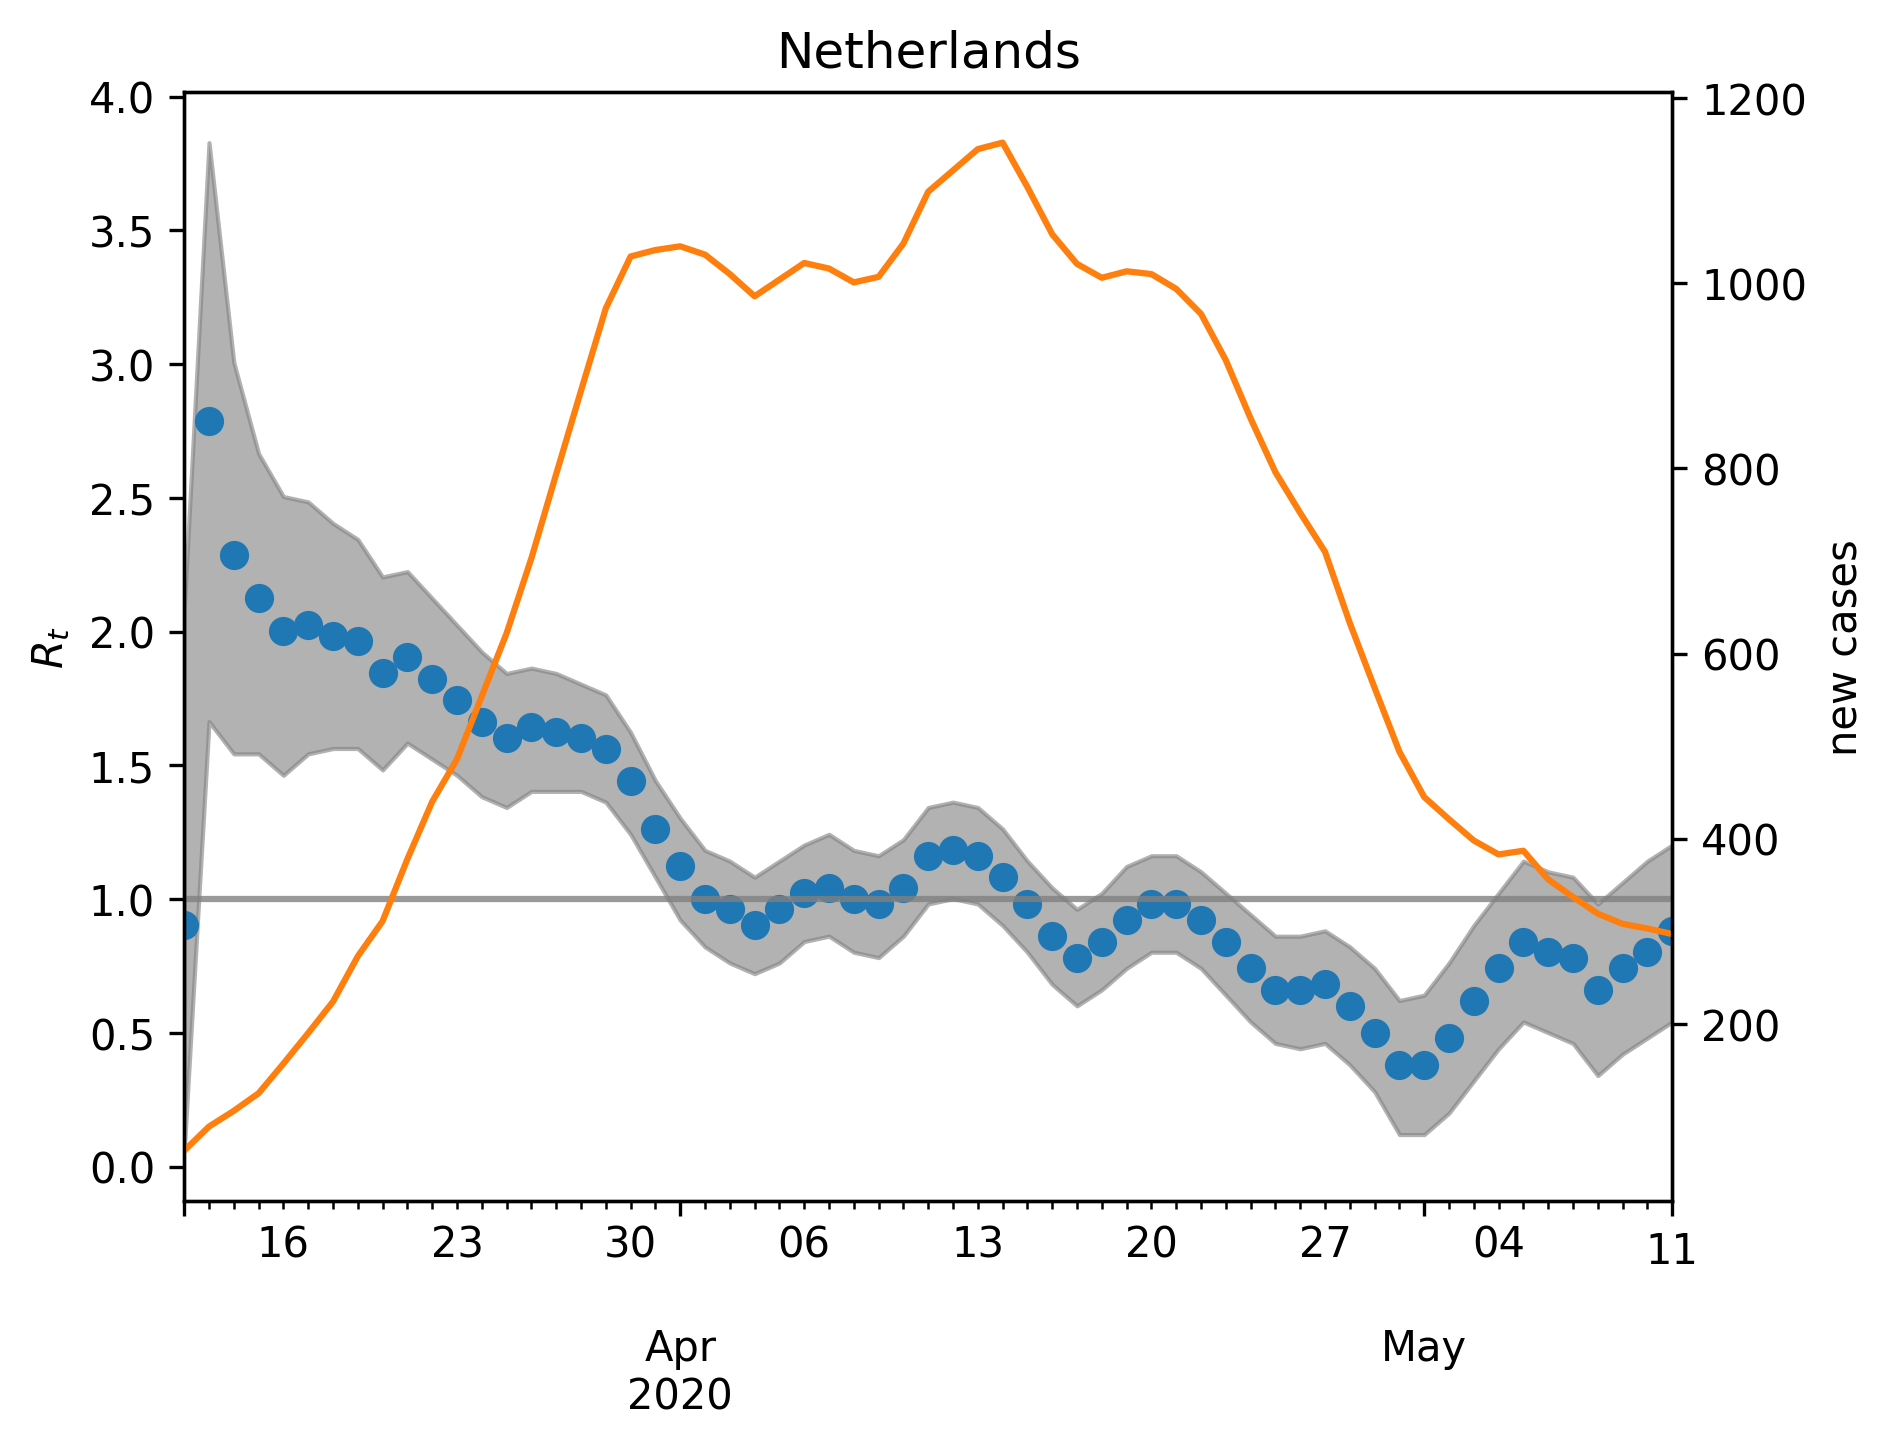

Source data for this figure (header and first rows):
, median, lower, upper, cases, one
2020-03-12, 0.9018, 0.06012, 2.084, 63.0, 1
2020-03-13, 2.786, 1.663, 3.828, 89.0, 1
2020-03-14, 2.285, 1.543, 3.006, 106.0, 1
2020-03-15, 2.124, 1.543, 2.665, 125.0, 1
2020-03-16, 2.004, 1.463, 2.505, 157.0, 1
2020-03-17, 2.024, 1.543, 2.485, 190.0, 1
2020-03-18, 1.984, 1.563, 2.405, 224.0, 1
2020-03-19, 1.964, 1.563, 2.345, 273.0, 1
2020-03-20, 1.844, 1.483, 2.204, 311.0, 1
2020-03-21, 1.904, 1.583, 2.224, 378.0, 1
2020-03-22, 1.824, 1.523, 2.124, 440.0, 1
2020-03-23, 1.743, 1.463, 2.024, 486.0, 1
2020-03-24, 1.663, 1.383, 1.924, 554.0, 1
2020-03-25, 1.603, 1.343, 1.844, 622.0, 1
2020-03-26, 1.643, 1.403, 1.864, 703.0, 1
2020-03-27, 1.623, 1.403, 1.844, 794.0, 1
2020-03-28, 1.603, 1.403, 1.804, 884.0, 1
2020-03-29, 1.563, 1.363, 1.764, 973.0, 1
2020-03-30, 1.443, 1.242, 1.623, 1029, 1
2020-03-31, 1.263, 1.082, 1.443, 1036, 1
2020-04-01, 1.122, 0.9218, 1.303, 1040, 1
2020-04-02, 1.002, 0.8216, 1.182, 1031, 1
2020-04-03, 0.9619, 0.7615, 1.142, 1010, 1
2020-04-04, 0.9018, 0.7214, 1.082, 986.0, 1
2020-04-05, 0.9619, 0.7615, 1.142, 1004, 1
2020-04-06, 1.022, 0.8417, 1.202, 1022, 1
2020-04-07, 1.042, 0.8617, 1.242, 1016, 1
2020-04-08, 1.002, 0.8016, 1.182, 1001, 1
2020-04-09, 0.982, 0.7816, 1.162, 1007, 1
2020-04-10, 1.042, 0.8617, 1.222, 1043, 1
2020-04-11, 1.162, 0.982, 1.343, 1099, 1
2020-04-12, 1.182, 1.002, 1.363, 1122, 1
2020-04-13, 1.162, 0.982, 1.343, 1145, 1
2020-04-14, 1.082, 0.9018, 1.263, 1152, 1
2020-04-15, 0.982, 0.8016, 1.142, 1104, 1
2020-04-16, 0.8617, 0.6814, 1.042, 1053, 1
2020-04-17, 0.7816, 0.6012, 0.9619, 1021, 1
2020-04-18, 0.8417, 0.6613, 1.022, 1006, 1
2020-04-19, 0.9218, 0.7415, 1.122, 1013, 1
2020-04-20, 0.982, 0.8016, 1.162, 1010, 1
2020-04-21, 0.982, 0.8016, 1.162, 994.0, 1
2020-04-22, 0.9218, 0.7415, 1.102, 967.0, 1
2020-04-23, 0.8417, 0.6413, 1.022, 917.0, 1
2020-04-24, 0.7415, 0.5411, 0.9419, 854.0, 1
2020-04-25, 0.6613, 0.4609, 0.8617, 796.0, 1
2020-04-26, 0.6613, 0.4409, 0.8617, 752.0, 1
2020-04-27, 0.6814, 0.4609, 0.8818, 710.0, 1
2020-04-28, 0.6012, 0.3808, 0.8216, 633.0, 1
2020-04-29, 0.501, 0.2806, 0.7415, 563.0, 1
2020-04-30, 0.3808, 0.1202, 0.6212, 494.0, 1
2020-05-01, 0.3808, 0.1202, 0.6413, 445.0, 1
2020-05-02, 0.481, 0.2004, 0.7615, 421.0, 1
2020-05-03, 0.6212, 0.3206, 0.9018, 398.0, 1
2020-05-04, 0.7415, 0.4409, 1.022, 383.0, 1
2020-05-05, 0.8417, 0.5411, 1.142, 387.0, 1
2020-05-06, 0.8016, 0.501, 1.102, 356.0, 1
2020-05-07, 0.7816, 0.4609, 1.082, 337.0, 1
2020-05-08, 0.6613, 0.3407, 0.982, 319.0, 1
2020-05-09, 0.7415, 0.4208, 1.062, 308.0, 1
2020-05-10, 0.8016, 0.481, 1.142, 303.0, 1
... 1 more rows
